Image classification data set "dataset" (eWingEye/CNN_Aspergillus on GitHub). Class labels (7): Aspergillus flavus strain AI2, Aspergillus clavatus strain AI1, Aspergillus flavus strain AI1, Aspergillus fumigatus strain A293, Aspergillus nidulans strain TN02A7, Aspergillus niger strain AI1, Aspergillus terreus strain AI1.

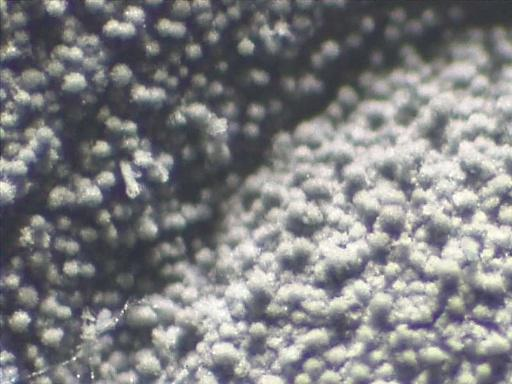
Label: Aspergillus fumigatus strain A293

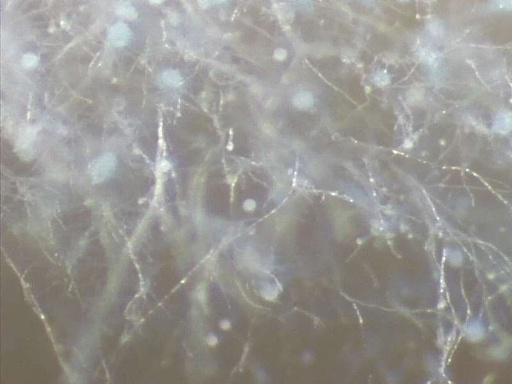
Label: Aspergillus clavatus strain AI1

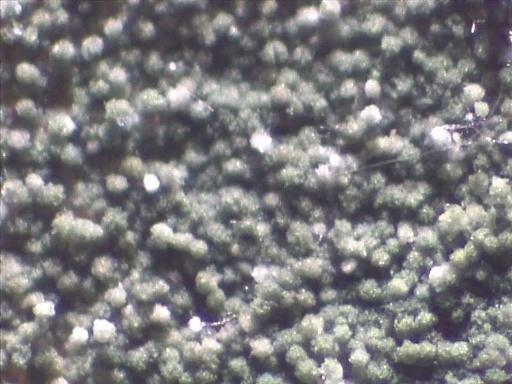
Label: Aspergillus nidulans strain TN02A7

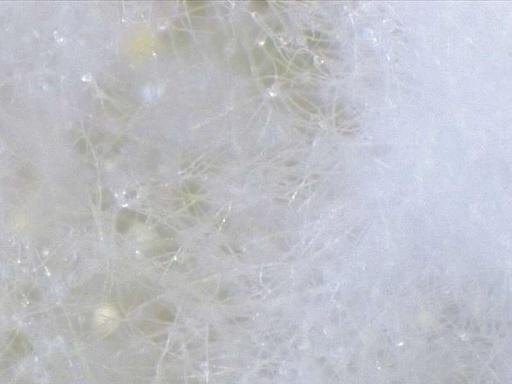
Label: Aspergillus flavus strain AI1

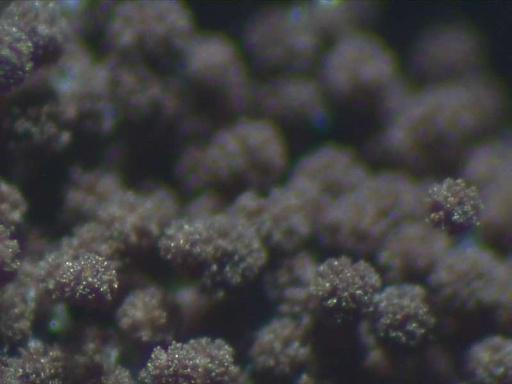
Label: Aspergillus niger strain AI1

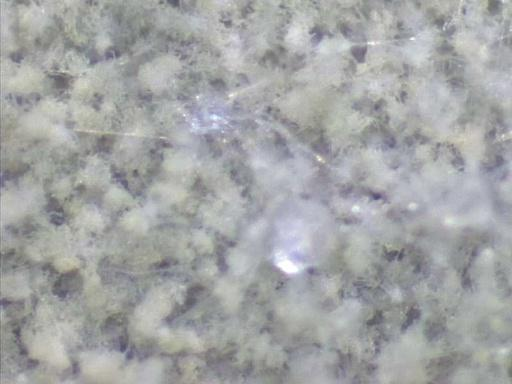
Label: Aspergillus flavus strain AI2
